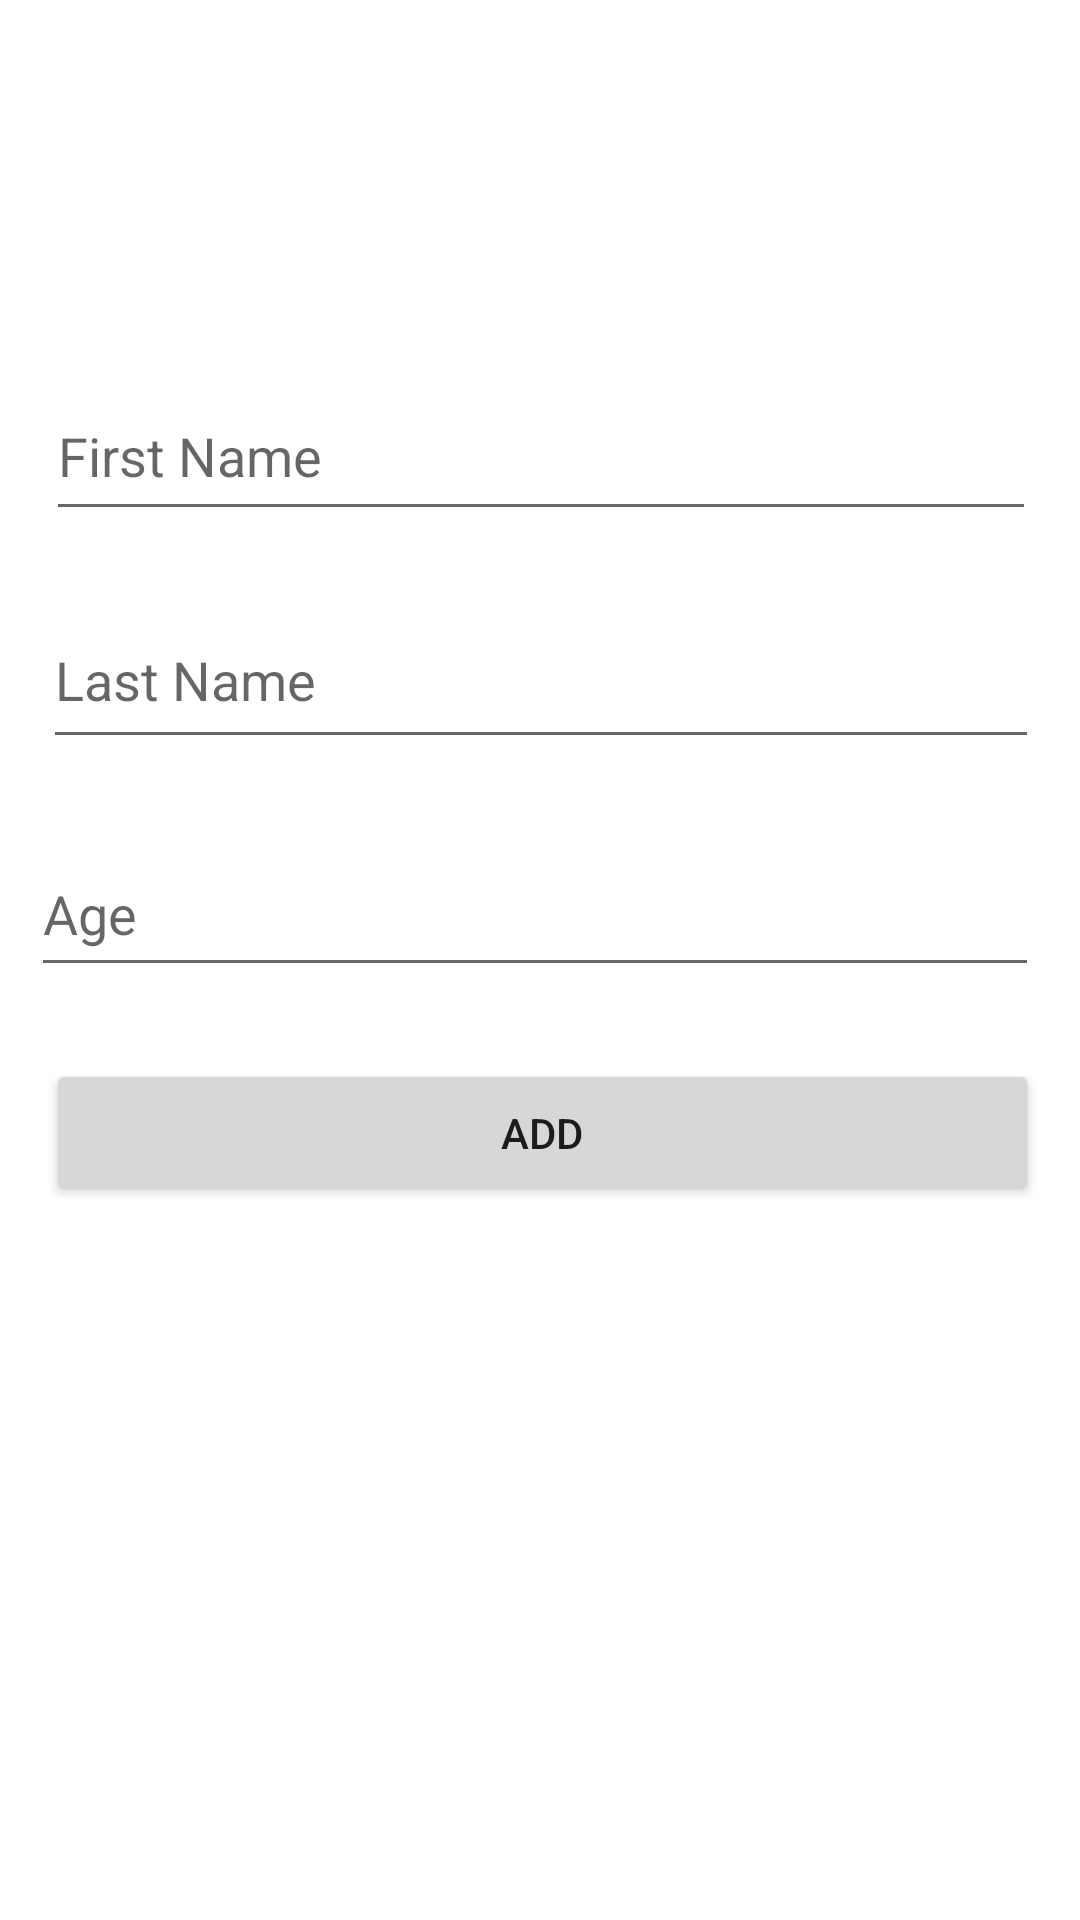

Layout XML and referenced resources for this Android screen:
<!-- AndroidManifest.xml: application theme Theme.RoomDemoApp -->
<!-- res/layout/fragment_add.xml -->
<?xml version="1.0" encoding="utf-8"?>
<androidx.constraintlayout.widget.ConstraintLayout xmlns:android="http://schemas.android.com/apk/res/android"
    xmlns:app="http://schemas.android.com/apk/res-auto"
    xmlns:tools="http://schemas.android.com/tools"
    android:layout_width="match_parent"
    android:layout_height="match_parent"
    tools:context=".AddFragment">


    <EditText
        android:id="@+id/user_first_name"
        android:layout_width="330dp"
        android:layout_height="53dp"
        android:layout_marginTop="124dp"
        android:ems="10"
        android:hint="@string/first_name"
        android:inputType="textPersonName"
        app:layout_constraintEnd_toEndOf="parent"
        app:layout_constraintHorizontal_bias="0.506"
        app:layout_constraintStart_toStartOf="parent"
        app:layout_constraintTop_toTopOf="parent" />

    <EditText
        android:id="@+id/user_last_name"
        android:layout_width="332dp"
        android:layout_height="56dp"
        android:layout_marginTop="20dp"
        android:ems="10"
        android:hint="@string/last_name"
        android:inputType="textPersonName"
        app:layout_constraintEnd_toEndOf="@+id/user_first_name"
        app:layout_constraintStart_toStartOf="@+id/user_first_name"
        app:layout_constraintTop_toBottomOf="@+id/user_first_name" />

    <EditText
        android:id="@+id/user_age"
        android:layout_width="336dp"
        android:layout_height="52dp"
        android:layout_marginTop="24dp"
        android:ems="10"
        android:hint="@string/age"
        android:inputType="textPersonName"
        app:layout_constraintEnd_toEndOf="@+id/user_last_name"
        app:layout_constraintHorizontal_bias="0.786"
        app:layout_constraintTop_toBottomOf="@+id/user_last_name" />

    <Button
        android:id="@+id/add_button"
        android:layout_width="331dp"
        android:layout_height="49dp"
        android:layout_marginTop="24dp"
        android:text="@string/add_button"
        app:layout_constraintEnd_toEndOf="@+id/user_age"
        app:layout_constraintHorizontal_bias="0.498"
        app:layout_constraintTop_toBottomOf="@+id/user_age" />
</androidx.constraintlayout.widget.ConstraintLayout>
<!-- resources referenced by this layout -->
<resources>
  <string name="add_button">Add</string>
  <string name="age">Age</string>
  <string name="first_name">First Name</string>
  <string name="last_name">Last Name</string>
  <style name="Theme.RoomDemoApp" parent="Theme.MaterialComponents.DayNight.DarkActionBar">
          
          <item name="colorPrimary">@color/purple_500</item>
          <item name="colorPrimaryVariant">@color/purple_700</item>
          <item name="colorOnPrimary">@color/white</item>
          
          <item name="colorSecondary">@color/teal_200</item>
          <item name="colorSecondaryVariant">@color/teal_700</item>
          <item name="colorOnSecondary">@color/black</item>
          
          <item name="android:statusBarColor">?attr/colorPrimaryVariant</item>
          
      </style>
  <!-- not gathered from this repository: default colours our renderer supplied (Android Studio template values) -->
  <color name="purple_500">#FF6200EE</color>
  <color name="purple_700">#FF3700B3</color>
  <color name="teal_200">#FF03DAC5</color>
  <color name="teal_700">#FF018786</color>
  <color name="black">#FF000000</color>
  <color name="white">#FFFFFFFF</color>
</resources>
